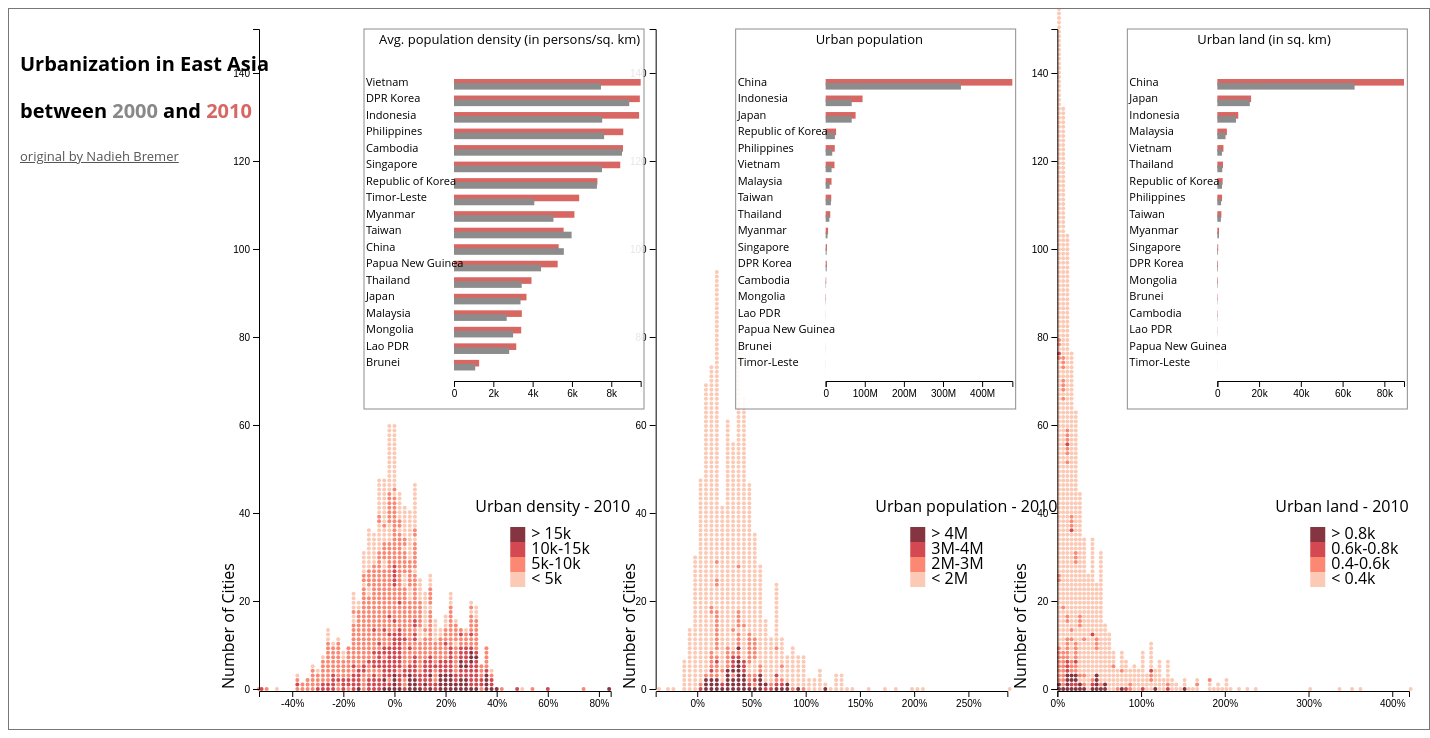
D3 v4 page, settled after 480 driven frames (8 s of simulated time); the page loaded 1 data file(s).


// ── js/main.js
var yearColors = {2000: '#8c8c8c', 2010: '#d86763'}, valueColors = ['#fcc9b5','#fa8873','#d44951','#843540'];

var histAtt = ['density', 'population', 'land'], hists = [];
var legendTitles = { 'density' : 'Urban density - 2010',
    'population' : 'Urban population - 2010',
    'land' : 'Urban land - 2010' }, legendLabel = { 'density' : ['< 5k', '5k-10k', '10k-15k', '> 15k'],
    'population' : ['< 2M', '2M-3M', '3M-4M', '> 4M'],
    'land' : ['< 0.4k', '0.4-0.6k', '0.6k-0.8k', '> 0.8k'] }


var svg = d3.select('svg'),
    svgWidth = +svg.attr('width'),
    svgHeight = +svg.attr('height');

var padding = {
        top: 20,
        right: 30,
        left: 20,
        bottom: 20
    };

var histogramW = (svgWidth - 275 - (padding.right * 3)) / 3,
    histogramH = svgHeight - padding.top - padding.bottom;

var rHeight = 380,
    rWidth = 280;

var barWidth = rWidth - (rWidth/3),
    barBand = rHeight / 23,
    barHeight = barBand * 0.4,
    cWidth = svgWidth/8 - 10,
    bHeight = svgHeight/2.5;


var barTip = d3.select("body").append("div")
    .attr("class", " bar tooltip")
    .style("opacity", 0);

var cityTip = d3.select("body").append("div")
    .attr("class", "dot tooltip")
    .style("opacity", 0);

var xScale = d3.scaleLinear();
var yScale = d3.scaleLinear()
    .range([histogramH, 0])
    .domain([0, 150]);
var colorScale = d3.scaleQuantize()
    .range(valueColors);

var colorDomain = { 'density' : 14000,
    'population' : 4005000,
    'land' : 900 };

var attribHash = { 'density' : ['density_2000', 'density_2010', 'density_growth'],
    'population' : ['pop_2000', 'pop_2010', 'pop_growth'],
    'land' : ['land_2000', 'land_2010', 'land_growth'] };

function Hist(attribute) {
    this.attribute = attribute;
}

Hist.prototype.update = function(g) {
    var hist = d3.select(g);
    var _this = this;
    createHistogram(hist, this['attribute']);
}

histAtt.forEach(function(attribute) {
    hists.push(new Hist(attribute));
});

var extentHash = {};

var brushHist;
var brushSelection = [0, svgWidth];
var brush = d3.brushX()
    .extent([[0, 0], [histogramW, (histogramH - 78)]])
    .on('start', brushStart)
    .on('brush', brushMove)
    .on('end', brushEnd);

function brushStart(hist) {
    if(!(brushHist == this)) {
        brush.move(d3.select(brushHist), null);
        xScale.range([0, histogramW])
            .domain(extentHash[hist['attribute']]);
        brushHist = this;
    }
}

function brushMove(hist) {
    var brushArea = d3.event.selection;

    if(brushArea) {
        var x0 = brushArea[0];
        var x1 = brushArea[1];

        brushSelection[0] = x0;
        brushSelection[1] = x1;

        svg.selectAll('.dot')
            .classed('hidden', function(d) {
                var growth = attribHash[hist['attribute']][2];
                return x0 > xScale(d[growth]) || xScale(d[growth]) > x1;
            });
    }
}

function brushEnd() {
    if(!d3.event.selection) {
        svg.selectAll('.hidden').classed('hidden', false);
        brushHist = undefined;
    }
}

function update(chartGraph, barData, barXscale, attribute) {

    var bars = chartGraph.selectAll('.bar')
        .data(barData, function(d){
            return d.key;
        });

    var barsEnter = bars.enter()
        .append('g')
        .attr('class', 'bar')
        .on('mouseover', function(d) {
            barTip.style("opacity", 1);
            var rounded_2000 = Math.round(d['value']['2000'] * 100) / 100;
            var rounded_2010 = Math.round(d['value']['2010'] * 100) / 100;
            barTip.html("<b>2000:</b> " +rounded_2000+ "<br/>"  + "<b>2010:</b> " +rounded_2010)
                .style("left", (d3.event.pageX) + "px")
                .style("top", (d3.event.pageY - 50) + "px");
            svg.selectAll('.bar')
                .classed('hidden', function(v) {
                    return d['key'] != v['key'];
                })
                .style('font-weight', function(v) {
                    return d['key'] == v['key'] ? 'bold' : 'normal';
                })
            xScale.range([0, histogramW])
                .domain(extentHash[attribute]);
            svg.selectAll('.dot')
                .classed('hidden', function(v) {
                    if(brushHist != undefined) {
                        var x1 = brushSelection[0];
                        var x2 = brushSelection[1];
                        var growth = attribHash[attribute][2];
                        return d['key'] != v['country'] || x1 > xScale(v[growth]) || xScale(v[growth]) > x2;
                    } else {
                        return d['key'] != v['country'];
                    }
                });
        })
        .on('mouseout', function(d) {
            barTip.style("opacity", 0);
            svg.selectAll('.bar')
                .classed('hidden', function(v) {
                    return false;
                })
                .style('font-weight', 'normal');

            svg.selectAll('.dot')
                .classed('hidden', function(v) {
                    if(brushHist != undefined) {
                        var x1 = brushSelection[0];
                        var x2 = brushSelection[1];
                        var growth = attribHash[attribute][2];
                        return x1 > xScale(v[growth]) || xScale(v[growth]) > x2;
                    } else {
                        return false;
                    }
                });
        });

    bars.merge(barsEnter)
        .attr('transform', function(d,i){
            return 'translate('+[0, i * barBand+50]+')';
        });

    barsEnter.append('rect')
        .attr('height', barHeight)
        .attr('width', function(d){
            return barXscale(d.value["2010"]);
        })
        .attr('fill', yearColors["2010"])
        .attr('x', '10');

    barsEnter.append('rect')
        .attr('height', barHeight)
        .attr('width', function(d){
            return barXscale(d.value["2000"]);
        })
        .attr('y', '4')
        .attr('x', '10')
        .attr('fill', yearColors["2000"]);

    barsEnter.append('text')
        .attr('x', -78)
        .attr('dy', '0.6em')
        .attr('font-size','11px')
        .text(function(d){
            return d.key;
        });

    bars.exit().remove();


}
function createHistogram(parent, attribute) {
    selection = parent.append('g')
        .attr('class', 'histogram');

    var growth = attribHash[attribute][2];

    colorScale.domain([0, colorDomain[attribute]]);

    xScale.range([0, histogramW])
        .domain(extentHash[attribute]);

    var histogram = d3.histogram()
        .domain(xScale.domain())
        .thresholds(xScale.ticks(80))
        .value(function(d) {
            return d[growth];
        });
    var sorted = myData.sort(function(x, y) {
        return d3.descending(x[attribHash[attribute][1]], y[attribHash[attribute][0]]);
    });

    bins = histogram(sorted);

    var container = selection.selectAll('.bin')
        .data(bins);
    var containEnter = container.enter()
        .append('g')
        .attr('class', 'bin')
        .attr('transform', function(d) {
            return 'translate(' + [xScale(d.x0), -80] + ')';
        });

    var dots = containEnter.selectAll('.dot')
        .data(function(d) {
            return d.map(function(v) {
                return v;
            })
        });

    var dotEnter = dots.enter()
        .append('circle')
        .attr('class', 'dot')
        .attr('r', 2)
        .attr('cy', function(d, i) {
            return yScale(i);
        })
        .style('fill', function(d) {
            return colorScale(d[attribHash[attribute][1]]);
        })
        .on('mouseover', function(d) {
            cityTip.style('opacity', 1);
            cityTip.html("<b>" +d['city']+ ", " +d['country']+ '</b></br>' +
                attribHash[attribute][0]+ ": " +d[attribHash[attribute][0]]+ "</br>" +
                attribHash[attribute][1]+ ": " +d[attribHash[attribute][1]]+ "</br>" +
                "growth: " +d[growth])
                .style('left', (d3.event.pageX - 55) + 'px')
                .style('top', (d3.event.pageY - 85) + 'px');
        })
        .on('mouseout', function(d) {
            cityTip.style('opacity', 0);
        });

    var legend = selection.append('g')
        .attr('class', 'legend')
        .attr('transform', 'translate(' +[1.5*cWidth, bHeight+195]+ ')');

    legend.append('text')
        .attr('class', 'legend title')
        .attr('transform', 'translate(' +[15 - 50, -15 * 4]+ ')')
        .text(legendTitles[attribute]);

    var legendRow = legend.selectAll('.row')
        .data(legendLabel[attribute])
        .enter()
        .append('g')
        .attr('class', 'legend row');

    legendRow.append('rect')
        .attr('width', 15)
        .attr('height', 15)
        .attr('y', function(d, i) {
            return 15 * -i;
        })
        .style('fill', function(d, i) {
            return valueColors[i];
        })

    legendRow.append('text')
        .text(function(d) {
            return d;
        })
        .attr('x', 15 + 6)
        .attr('y', function(d, i) {
            return 12 + 15 * -i;
        })

}
// Dataset from http://nbremer.github.io/urbanization/
d3.csv('./data/asia_urbanization.csv',
    function(row){
        return {
            city: row.city,
            country: row.country,
            type_country: row.type_country,
            land_2000: +row.land_2000,
            land_2010: +row.land_2010,
            land_growth: +row.land_growth,
            pop_2000: +row.pop_2000,
            pop_2010: +row.pop_2010,
            pop_growth: +row.pop_growth,
            density_2000: +row.density_2000,
            density_2010: +row.density_2010,
            density_growth: +row.density_growth
        }
    },
    function(error, dataset){
        if(error) {
            console.error('Error while loading ./data/asia_urbanization.csv dataset.');
            console.error(error);
            return;
        }

        myData = dataset;

        histAtt.forEach(function(attribute, i) {
            extentHash[attribute] = d3.extent(dataset, function(d) {
                return d[attribHash[attribute][2]];
            });
        });

        var xScale_density = d3.scaleLinear()
            .domain([d3.min(dataset, function(d) { return d.density_growth; }), d3.max(dataset, function(d) {return d.density_growth; })])
            .range([0, (svgWidth - 275 - (padding.right * 3)) / 3]);

        var xScale_pop = d3.scaleLinear()
            .domain([d3.min(dataset, function(d) { return d.pop_growth; }), d3.max(dataset, function(d) {return d.pop_growth; })])
            .range([0, (svgWidth - 275 - (padding.right * 3)) / 3]);

        var xScale_land = d3.scaleLinear()
            .domain([d3.min(dataset, function(d) { return d.land_growth; }), d3.max(dataset, function(d) {return d.land_growth; })])
            .range([0, (svgWidth - 275 - (padding.right * 3)) / 3]);

        var yScale_hist = d3.scaleLinear()
            .domain([0, 150])
            .range([(svgHeight - padding.top - padding.bottom) - padding.top, 0]);

        var formatPercent = function(d) {
            return Math.round(d * 10000) / 100 + '%';
        }

        var histEnter = svg.selectAll('.hist')
            .data(hists)
            .enter()
            .append('g')
            .attr('class', 'hist')
            .attr('transform', function(d, i) {
                return 'translate(' + [250 + 400*i, 80] + ')';
            });
        histEnter.append('g')
            .attr('class', 'brush')
            .call(brush);


        histEnter.each(function(hist) {
            hist.update(this);
        });

        svg.append('g')
            .attr('class', 'axis axis--x')
            .attr('transform', 'translate(250,' + (histogramH + 2) + ')')
            .call(d3.axisBottom(xScale_density).ticks(8).tickFormat(formatPercent));

        var popX = 275 + histogramW + 20;
        svg.append('g')
            .attr('class', 'axis axis--x')
            .attr('transform', 'translate(' + popX + ',' + (histogramH + 2) + ')')
            .call(d3.axisBottom(xScale_pop).ticks(8).tickFormat(formatPercent));

        var landX = 275 + (histogramW *2) + (padding.right * 2);
        svg.append('g')
            .attr('class', 'axis axis--x')
            .attr('transform', 'translate(' + (landX + 10) + ',' + (histogramH + 2) + ')')
            .call(d3.axisBottom(xScale_land).ticks(5).tickFormat(formatPercent));

        svg.append('g')
            .attr('class', 'axis axis--y')
            .attr('transform', 'translate(250,'+ 20 + ')')
            .call(d3.axisLeft(yScale_hist).ticks(7));

        svg.append('g')
            .attr('class', 'axis axis--y')
            .attr('transform', 'translate(' + popX + ',' + 20 + ')')
            .call(d3.axisLeft(yScale_hist).ticks(7));

        svg.append('g')
            .attr('class', 'axis axis--y')
            .attr('transform', 'translate(' + (landX + 10) + ',' + 20 + ')')
            .call(d3.axisLeft(yScale_hist).ticks(7));

        svg.append('text')
            .attr('class', 'y axis-label')
            .attr('transform', 'translate(' + [225, histogramH] + ') rotate(270)')
            .text('Number of Cities');

        svg.append('text')
            .attr('class', 'y axis-label')
            .attr('transform', 'translate(' + [popX - 21, histogramH] + ') rotate(270)')
            .text('Number of Cities');

        svg.append('text')
            .attr('class', 'y axis-label')
            .attr('transform', 'translate(' + [landX - 21, histogramH] + ') rotate(270)')
            .text('Number of Cities');

        var densityBarD = d3.nest()
            .key(function(d) { return d.country; })
            .rollup(function(v) {return {
                "2000": d3.mean(v, function(d) {return d.density_2000; }),
                "2010": d3.mean(v, function(d) {return d.density_2010; })
            }; }).entries(dataset).sort(function(a, b) {
            return a.value["2010"] - b.value["2010"];
        }).reverse();

        var popBarD = d3.nest()
            .key(function(d) { return d.country; })
            .rollup(function(v) {return {
                "2000": d3.sum(v, function(d) {return d.pop_2000; }),
                "2010": d3.sum(v, function(d) {return d.pop_2010; })
            }; }).entries(dataset).sort(function(a, b) {
            return a.value["2010"] - b.value["2010"];
        }).reverse();

        var landData = d3.nest()
            .key(function(d) { return d.country; })
            .rollup(function(v) {return {
                "2000": d3.sum(v, function(d) {return d.land_2000; }),
                "2010": d3.sum(v, function(d) {return d.land_2010; })
            }; }).entries(dataset).sort(function(a, b) {
            return a.value["2010"] - b.value["2010"];
        }).reverse();

        svg.append('rect')
            .attr("x", 275 + 80)
            .attr("y", padding.top)
            .attr("width", rWidth)
            .attr("height", rHeight)
            .attr('stroke', 'grey')
            .attr('fill', 'white')
            .style('opacity', 0.9);

        svg.append('rect')
            .attr("x", popX + 80)
            .attr("y", padding.top)
            .attr("width", rWidth)
            .attr("height", rHeight)
            .attr('stroke', 'grey')
            .attr('fill', 'white')
            .style('opacity', 0.9);

        svg.append('rect')
            .attr("x", landX + 80)
            .attr("y", padding.top)
            .attr("width", rWidth)
            .attr("height", rHeight)
            .attr('stroke', 'grey')
            .attr('fill', 'white')
            .style('opacity', 0.9);


        var density_xScale_bar = d3.scaleLinear()
            .domain([0, d3.max(densityBarD, function(d) {return d.value["2010"]; })])
            .range([0, barWidth]);

        var pop_xScale_bar = d3.scaleLinear()
            .domain([0, d3.max(popBarD, function(d) {return d.value["2010"]; })])
            .range([0, barWidth]);

        var land_xScale_bar = d3.scaleLinear()
            .domain([0, d3.max(landData, function(d) {return d.value["2010"]; })])
            .range([0, barWidth]);

        var density_BarchartGraph = svg.append('g')
            .attr('transform', 'translate('+[275 + 160, padding.top]+')');
        var pop_BarchartGraph = svg.append('g')
            .attr('transform', 'translate(' + [popX + 160, padding.top] + ')');
        var land_BarchartGraph = svg.append('g')
            .attr('transform', 'translate(' + [landX + 160, padding.top] + ')');

        density_BarchartGraph.append('g')
            .attr('class', 'axis axis--x')
            .attr('transform', 'translate(10,'+ (rHeight - 28)+ ')')
            .call(d3.axisBottom(density_xScale_bar).ticks(6).tickFormat(d3.format('.0s')));

        pop_BarchartGraph.append('g')
            .attr('class', 'axis axis--x')
            .attr('transform', 'translate(10,'+ (rHeight - 28)+ ')')
            .call(d3.axisBottom(pop_xScale_bar).ticks(6).tickFormat(d3.format('.0s')));

        land_BarchartGraph.append('g')
            .attr('class', 'axis axis--x')
            .attr('transform', 'translate(10,'+ (rHeight - 28)+ ')')
            .call(d3.axisBottom(land_xScale_bar).ticks(6).tickFormat(d3.format('.0s')));

        update(density_BarchartGraph, densityBarD, density_xScale_bar, 'density');
        update(pop_BarchartGraph, popBarD, pop_xScale_bar, 'population');
        update(land_BarchartGraph, landData, land_xScale_bar, 'land');

        svg.append('text')
            .attr('font-size', '13px')
            .attr('x', 370)
            .attr('y', padding.top + 15)
            .attr('fill', 'black')
            .text('Avg. population density (in persons/sq. km)');

        svg.append('text')
            .attr('font-size', '13px')
            .attr('x', popX + 160)
            .attr('y', padding.top + 15)
            .attr('fill', 'black')
            .text('Urban population');

        svg.append('text')
            .attr('font-size', '13px')
            .attr('x', landX + 150)
            .attr('y', padding.top + 15)
            .attr('fill', 'black')
            .text('Urban land (in sq. km)');

    });










### data: data/asia_urbanization.csv
city, country, latitude, longitude, land_2000, land_2010, land_growth, pop_2000, pop_2010, pop_growth, density_2000, density_2010, density_growth, type_country
Pearl River Delta, China, 22.31, 114.3, 4478, 6969, 0.556, 26835836, 41757816, 0.556, 5993, 5992, 0, upper-middle-income
Tokyo, Japan, 35.71, 139.7, 5434, 5570, 0.025, 27695526, 31788261, 0.148, 5097, 5707, 0.12, high-income
Shanghai, China, 31.23, 121.5, 1605, 3482, 1.169, 14020969, 24196318, 0.726, 8735, 6949, -0.204, upper-middle-income
Jakarta, Indonesia, -6.209, 106.8, 1338, 1600, 0.196, 16291976, 23431674, 0.438, 12174, 14643, 0.203, lower-middle-income
Beijing, China, 39.9, 116.4, 1827, 2716, 0.487, 10754014, 16707094, 0.554, 5887, 6151, 0.045, upper-middle-income
Manila, Philippines, 14.6, 121, 1024, 1275, 0.245, 12202314, 16521948, 0.354, 11916, 12958, 0.087, lower-middle-income
Seoul, Republic of Korea, 37.57, 127, 1067, 1192, 0.117, 14277211, 15898238, 0.114, 13378, 13342, -0.003, high-income
Osaka, Japan, 34.69, 135.5, 2047, 2073, 0.013, 10637811, 12273967, 0.154, 5196, 5922, 0.14, high-income
Bangkok, Thailand, 13.76, 100.5, 1910, 2126, 0.113, 7825880, 9555372, 0.221, 4098, 4495, 0.097, upper-middle-income
Tianjin, China, 39.08, 117.2, 1127, 1655, 0.469, 6266363, 8788168, 0.402, 5561, 5311, -0.045, upper-middle-income
Shantou, China, 23.35, 116.7, 980, 1207, 0.232, 6692103, 8458895, 0.264, 6826, 7006, 0.026, upper-middle-income
Chengdu, China, 30.57, 104.1, 605, 1069, 0.767, 4636284, 8323450, 0.795, 7662, 7787, 0.016, upper-middle-income
Ho Chi Minh City, Vietnam, 10.82, 106.6, 549, 815, 0.485, 5309190, 7761835, 0.462, 9671, 9528, -0.015, lower-middle-income
Nagoya, Japan, 35.18, 136.9, 1772, 1882, 0.062, 6368802, 7426344, 0.166, 3594, 3946, 0.098, high-income
Wuhan, China, 30.59, 114.3, 713, 945, 0.325, 5474500, 7342134, 0.341, 7677, 7768, 0.012, upper-middle-income
Hong Kong SAR, China, 22.4, 114.1, 201, 219, 0.09, 6665000, 7024200, 0.054, 33232, 32129, -0.033, upper-middle-income
Bandung, Indonesia, -6.915, 107.6, 433, 512, 0.182, 4797409, 6946592, 0.448, 11068, 13571, 0.226, lower-middle-income
Shenyang, China, 41.81, 123.4, 816, 1035, 0.268, 5842383, 6904495, 0.182, 7162, 6673, -0.068, upper-middle-income
Taipei City, Taiwan, 25.03, 121.6, 477, 587, 0.231, 6203242, 6640562, 0.07, 13001, 11309, -0.13, high-income
Hangzhou, China, 30.27, 120.2, 518, 1318, 1.544, 3464101, 6386447, 0.844, 6687, 4844, -0.276, upper-middle-income
Surabaya, Indonesia, -7.264, 112.7, 644, 726, 0.127, 4395779, 6104808, 0.389, 6822, 8410, 0.233, lower-middle-income
Kuala Lumpur, Malaysia, 3.139, 101.7, 1541, 1739, 0.128, 3972896, 5750078, 0.447, 2579, 3306, 0.282, upper-middle-income
Xi'an, China, 34.34, 108.9, 476, 735, 0.544, 4187660, 5736306, 0.37, 8806, 7801, -0.114, upper-middle-income
Ha Noi, Vietnam, 21.03, 105.8, 584, 851, 0.457, 3534648, 5642882, 0.596, 6049, 6634, 0.097, lower-middle-income
Chongqing, China, 29.56, 106.6, 328, 593, 0.808, 3347836, 5035794, 0.504, 10218, 8497, -0.168, upper-middle-income
Quanzhou, China, 24.87, 118.7, 643, 924, 0.437, 3451403, 4789766, 0.388, 5368, 5184, -0.034, upper-middle-income
Nanjing, China, 32.06, 118.8, 241, 448, 0.859, 2837423, 4505328, 0.588, 11798, 10051, -0.148, upper-middle-income
Xiamen, China, 24.48, 118.1, 493, 777, 0.576, 2342286, 4267814, 0.822, 4747, 5491, 0.157, upper-middle-income
Taiyuan, China, 37.87, 112.5, 561, 728, 0.298, 3162224, 4243100, 0.342, 5637, 5830, 0.034, upper-middle-income
Qingdao, China, 36.07, 120.4, 690, 804, 0.165, 3253798, 4163504, 0.28, 4717, 5178, 0.098, upper-middle-income
Medan, Indonesia, 3.592, 98.67, 438, 456, 0.041, 2909037, 3929132, 0.351, 6649, 8624, 0.297, lower-middle-income
Harbin, China, 45.8, 126.5, 446, 533, 0.195, 2842427, 3809061, 0.34, 6374, 7153, 0.122, upper-middle-income
Zhengzhou, China, 34.75, 113.6, 244, 404, 0.656, 1993042, 3805762, 0.91, 8179, 9414, 0.151, upper-middle-income
Changsha, China, 28.23, 112.9, 249, 444, 0.783, 2233013, 3680654, 0.648, 8954, 8290, -0.074, upper-middle-income
Hefei, China, 31.82, 117.2, 217, 406, 0.871, 1677081, 3623909, 1.161, 7717, 8937, 0.158, upper-middle-income
Anshan, China, 41.11, 123, 718, 848, 0.181, 3242167, 3494160, 0.078, 4515, 4122, -0.087, upper-middle-income
Dalian, China, 38.91, 121.6, 493, 550, 0.116, 2737479, 3488541, 0.274, 5550, 6339, 0.142, upper-middle-income
Changchun, China, 43.82, 125.3, 614, 767, 0.249, 2489821, 3477619, 0.397, 4058, 4534, 0.117, upper-middle-income
Yangon City, Myanmar, 16.78, 96.15, 371, 390, 0.051, 2637028, 3416962, 0.296, 7113, 8771, 0.233, low-income
Singapore, Singapore, 1.28, 103.9, 337, 404, 0.199, 2539073, 3412239, 0.344, 7529, 8457, 0.123, high-income
Shijiazhuang, China, 38.04, 114.5, 447, 496, 0.11, 2606693, 3384804, 0.299, 5836, 6826, 0.17, upper-middle-income
Fuzhou, China, 26.07, 119.3, 368, 525, 0.427, 2421588, 3380510, 0.396, 6576, 6445, -0.02, upper-middle-income
Kunming, China, 24.88, 102.8, 307, 445, 0.45, 2295856, 3158163, 0.376, 7469, 7097, -0.05, upper-middle-income
Busan, Republic of Korea, 35.18, 129.1, 240, 275, 0.146, 2832947, 3132865, 0.106, 11798, 11384, -0.035, high-income
Jinan, China, 36.65, 117.1, 257, 305, 0.187, 2255667, 2952471, 0.309, 8792, 9694, 0.103, upper-middle-income
Wenzhou, China, 27.99, 120.7, 205, 299, 0.459, 1693733, 2920413, 0.724, 8247, 9767, 0.184, upper-middle-income
Semarang, Indonesia, -6.967, 110.4, 329, 365, 0.109, 2025802, 2857742, 0.411, 6155, 7832, 0.272, lower-middle-income
Wuxi, China, 31.49, 120.3, 228, 489, 1.145, 1713658, 2808589, 0.639, 7520, 5744, -0.236, upper-middle-income
Ningbo, China, 29.87, 121.5, 310, 630, 1.032, 1552379, 2752235, 0.773, 5010, 4370, -0.128, upper-middle-income
Kaohsiung, Taiwan, 22.63, 120.3, 384, 400, 0.042, 2623091, 2719206, 0.037, 6834, 6797, -0.005, high-income
Changzhou, China, 31.81, 120, 205, 477, 1.327, 1578729, 2698018, 0.709, 7706, 5654, -0.266, upper-middle-income
Nanchang, China, 28.68, 115.9, 232, 337, 0.453, 1726117, 2496129, 0.446, 7456, 7400, -0.008, upper-middle-income
Urumqi, China, 43.83, 87.62, 326, 466, 0.429, 1634389, 2460166, 0.505, 5015, 5279, 0.053, upper-middle-income
… [head cut at 6 KiB]